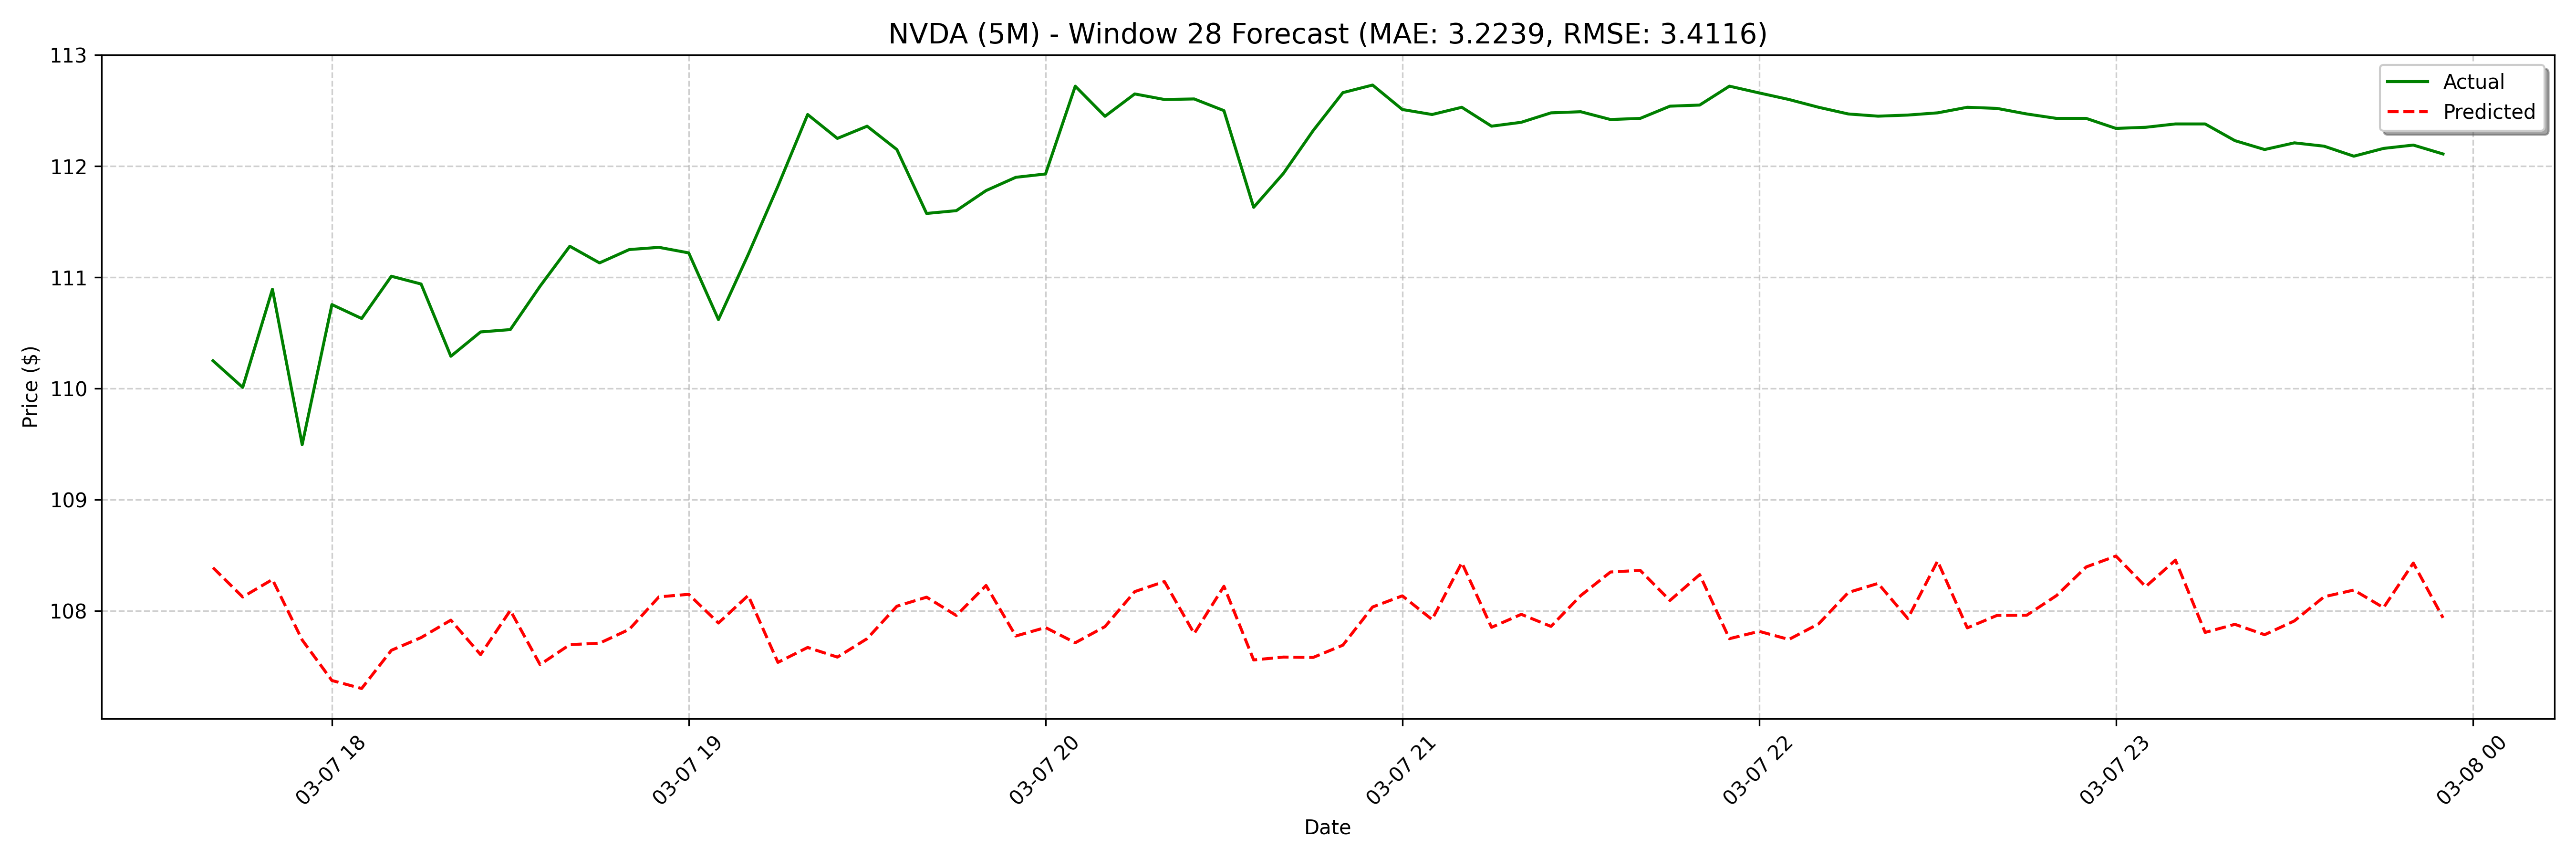

Data behind this chart, as committed beside it:
date, actual, forecast
2025-03-07 17:40:00, 110.2, 108.4
2025-03-07 17:45:00, 110, 108.1
2025-03-07 17:50:00, 110.9, 108.3
2025-03-07 17:55:00, 109.5, 107.7
2025-03-07 18:00:00, 110.8, 107.4
2025-03-07 18:05:00, 110.6, 107.3
2025-03-07 18:10:00, 111, 107.6
2025-03-07 18:15:00, 110.9, 107.8
2025-03-07 18:20:00, 110.3, 107.9
2025-03-07 18:25:00, 110.5, 107.6
2025-03-07 18:30:00, 110.5, 108
2025-03-07 18:35:00, 110.9, 107.5
2025-03-07 18:40:00, 111.3, 107.7
2025-03-07 18:45:00, 111.1, 107.7
2025-03-07 18:50:00, 111.2, 107.8
2025-03-07 18:55:00, 111.3, 108.1
2025-03-07 19:00:00, 111.2, 108.1
2025-03-07 19:05:00, 110.6, 107.9
2025-03-07 19:10:00, 111.2, 108.1
2025-03-07 19:15:00, 111.8, 107.5
2025-03-07 19:20:00, 112.5, 107.7
2025-03-07 19:25:00, 112.2, 107.6
2025-03-07 19:30:00, 112.4, 107.7
2025-03-07 19:35:00, 112.2, 108
2025-03-07 19:40:00, 111.6, 108.1
2025-03-07 19:45:00, 111.6, 108
2025-03-07 19:50:00, 111.8, 108.2
2025-03-07 19:55:00, 111.9, 107.8
2025-03-07 20:00:00, 111.9, 107.8
2025-03-07 20:05:00, 112.7, 107.7
2025-03-07 20:10:00, 112.4, 107.9
2025-03-07 20:15:00, 112.7, 108.2
2025-03-07 20:20:00, 112.6, 108.3
2025-03-07 20:25:00, 112.6, 107.8
2025-03-07 20:30:00, 112.5, 108.2
2025-03-07 20:35:00, 111.6, 107.6
2025-03-07 20:40:00, 111.9, 107.6
2025-03-07 20:45:00, 112.3, 107.6
2025-03-07 20:50:00, 112.7, 107.7
2025-03-07 20:55:00, 112.7, 108
2025-03-07 21:00:00, 112.5, 108.1
2025-03-07 21:05:00, 112.5, 107.9
2025-03-07 21:10:00, 112.5, 108.4
2025-03-07 21:15:00, 112.4, 107.9
2025-03-07 21:20:00, 112.4, 108
2025-03-07 21:25:00, 112.5, 107.9
2025-03-07 21:30:00, 112.5, 108.1
2025-03-07 21:35:00, 112.4, 108.3
2025-03-07 21:40:00, 112.4, 108.4
2025-03-07 21:45:00, 112.5, 108.1
2025-03-07 21:50:00, 112.5, 108.3
2025-03-07 21:55:00, 112.7, 107.7
2025-03-07 22:00:00, 112.7, 107.8
2025-03-07 22:05:00, 112.6, 107.7
2025-03-07 22:10:00, 112.5, 107.9
2025-03-07 22:15:00, 112.5, 108.2
2025-03-07 22:20:00, 112.5, 108.2
2025-03-07 22:25:00, 112.5, 107.9
2025-03-07 22:30:00, 112.5, 108.4
2025-03-07 22:35:00, 112.5, 107.8
... 68 more rows
